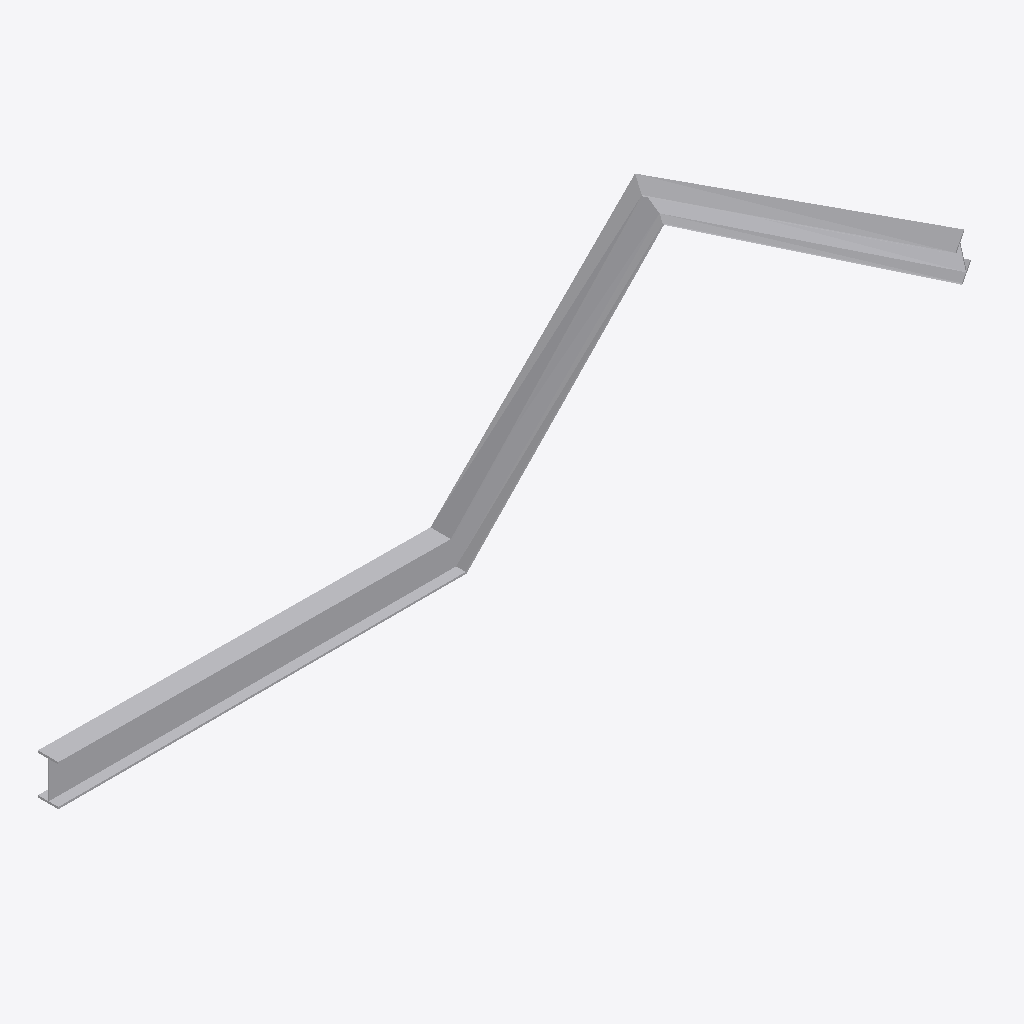
Isometric view of an IFC building model (IFC-SPF (STEP), schema IFC4, length unit millimetre), seen from the south-west, elements coloured by IFC class: 1 other element (light grey).
Extent 3.5 m × 1.1 m × 1.2 m (x, y, z). Storeys (1): Storey at 0.00 m. Elements (1): 1 IfcBuildingElementProxy.

HEADER;
FILE_DESCRIPTION(('ViewDefinition [CoordinationView]'),'2;1');
FILE_NAME('','2026-06-06T11:24:16',(''),(''),'IfcOpenShell 0.8.5-1c5b825','IfcOpenShell 0.8.5-1c5b825','');
FILE_SCHEMA(('IFC4'));
ENDSEC;
DATA;
#1=IFCPROJECT('3YX$bxX4T6PQe0lKRgazxH',$,'Unnamed Project',$,$,$,$,(#11),#6);
#18=IFCBUILDINGSTOREY('13XBSOD$D78P3yfwA12lOP',$,'Storey',$,$,#17,$,$,$,$);
#70=IFCBUILDINGELEMENTPROXY('0wCRjf37DBEOIbwU8Cf1eS',$,'comparison_core',$,$,#68,#69,$,$);
ENDSEC;
